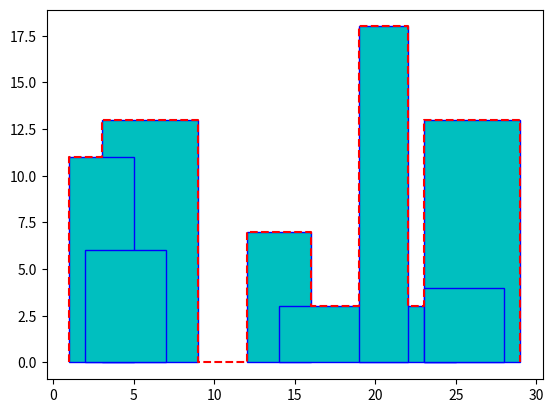

The matplotlib source for this figure:
import time
import matplotlib.pyplot as plt


def show(immeubles,skyline):
    # Une fonction permettant d'afficher les immeubles en bleu et une
    # skyline en rouge par dessus.
    for (x0,H,x1) in immeubles:
        X = [x0,x0,x1,x1]
        Y = [0,H,H,0]
        plt.fill(X,Y,color='c',edgecolor="b")
    X = []
    Y = [0]
    lastx = 0
    for (x,h) in skyline :
        X.append(x)
        X.append(x)
        Y.append(h)
        Y.append(h)
        lastx = x
    X.append(lastx)
    plt.plot(X,Y,color='r',linestyle="--")
    
    plt.show()





# QUESTION 1
def cherche_etoile(a):
    if not "*" in a:
        return False
    return cherche_etoile_rec(a, 0, len(a)-1)

def cherche_etoile_rec(a, i, j):
    # cas de base
    if i == j:
        if a[i] == "*":
            return i
        else:
            return -1
    # cas récursif
    else:
        m = (i+j)//2
        if a[m] == "*":
            return cherche_etoile_rec(a, i, m)
        else:
            return cherche_etoile_rec(a, m+1, j)
        

# QUESTION 2
def exp(x, n):
    count = 1
    for i in range(n):
        count *= x
    return count

# QUESTION 3
def speedexp(x, n):
    # recursive way to calculate x^n
    if n == 0:
        return 1
    elif n == 1:
        return x
    elif n%2 == 0:
        return speedexp(x*x, n//2)
    else:
        return x * speedexp(x*x, (n-1)//2)
    
    


# QUESTION 5
def skyline_naif(immeubles):
    skyline = []
    # get the min and max x
    minx = immeubles[0][0]
    maxx = immeubles[0][2]
    for (x0, _, x1) in immeubles:
        if x0 < minx:
            minx = x0
        if x1 > maxx:
            maxx = x1
    # for each x, find the max height
    for x in range(minx, maxx+1):
        maxh = 0
        for (x0, h, x1) in immeubles:
            if x0 <= x and x < x1 and h > maxh:
                maxh = h
        if len(skyline) == 0 or maxh != skyline[-1][1]:
            skyline.append((x, maxh))
    return skyline


if __name__ == "__main__":
    a = "###############*"
    print(cherche_etoile(a))
    print(exp(2, 3))


    # QUESTION 4
    now = time.time()
    speedexp(13, 50000)
    print("SpeedExp :" + str(time.time() - now))
    now = time.time()
    exp(13, 50000)
    print("Exp :" + str(time.time() - now))


    immeubles= [(3,13,9),(1,11,5),(12,7,16),(14,3,25),(19,18,22),(2,6,7),(23,13,29),(23,4,28)]
    skyline =  [(1,11),(3,13),(9,0),(12,7),(16,3),(19,18),(22,3),(23,13),(29,0)]

    show(immeubles,skyline_naif(immeubles))
